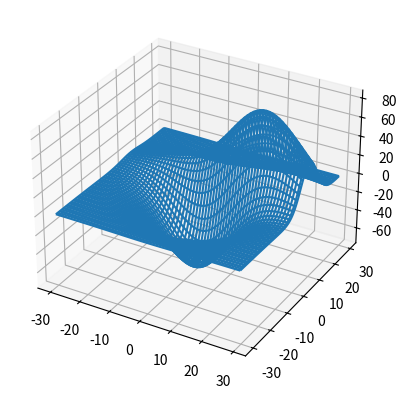

Python code for this plot:

from mpl_toolkits.mplot3d import axes3d
import matplotlib.pyplot as plt
import numpy as np


def get_test_data(delta=0.05):

    from matplotlib.mlab import  bivariate_normal
    x = y = np.arange(-3.0, 3.0, delta)
    X, Y = np.meshgrid(x, y)

    Z1 = bivariate_normal(X, Y, 1.0, 1.0, 0.0, 0.0)
    Z2 = bivariate_normal(X, Y, 1.5, 0.5, 1, 1)
    Z = Z2 - Z1

    X = X * 10
    Y = Y * 10
    Z = Z * 500
    return X, Y, Z



fig = plt.figure()
ax = fig.add_subplot(111, projection='3d')

x, y, z = axes3d.get_test_data(0.05)
ax.plot_wireframe(x,y,z, rstride=2, cstride=2)

plt.show()

